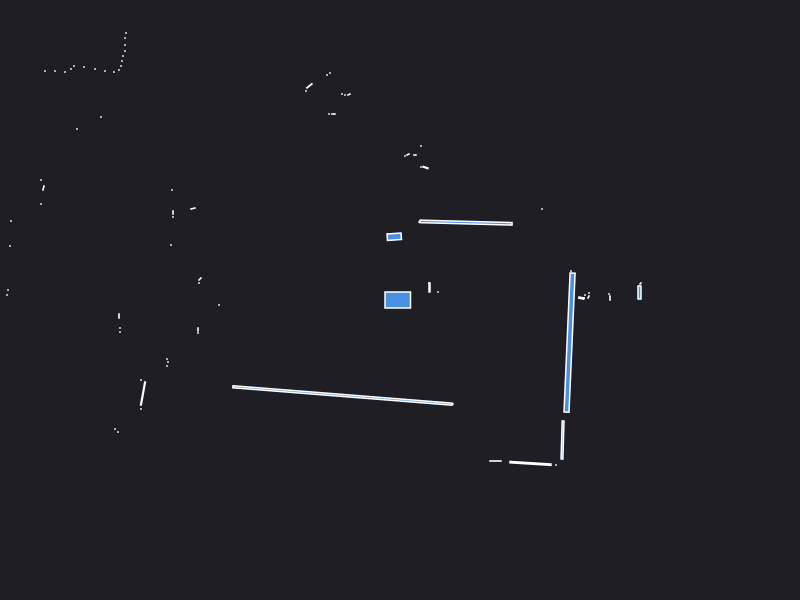

The table this chart was drawn from, first rows:
0.000000	0.000000	0.049500
2.395	0.075	0.007500
2.405	0.165	0.000943
2.1	0.02	0.001260
2.09	0.06	0.000441
1.885	0.03	0.001250
1.89	0.07	0.000441
1.84	0.02	0.000441
1.85	0.05	0.000441
1.814	0.01923	0.003004
1.71	0.29	0.000441
0.38	0.08	0.000441
0.295	0.125	0.003300
0.29	0.17	0.000441
1.42	0.91	0.000441
0.6602	0.7739	0.06535
0.19	0.78	0.000441
0.255	1.325	0.002940
0.21	1.33	0.000441
0.21	1.54	0.000441
0.15	1.45	0.000840
0.08	1.455	0.001250
0.05	1.44	0.000441
-0.12	0.66	0.000441
-0.05769	0.6327	0.01558
-0.51	2.055	0.001250
-0.55	2.05	0.000441
-0.58	2.06	0.000441
-0.7	2.27	0.000441
-0.73	2.25	0.000441
-0.665	1.86	0.001050
-0.71	1.86	0.000441
-0.906	2.141	0.004493
-0.94	2.09	0.000441
-1.6	3.32	0.000441
-1.65	3.32	0.000441
-1.7	3.32	0.000441
-1.76	3.33	0.000441
-1.82	3.34	0.000441
-1.88	3.35	0.000441
-1.95	3.38	0.000441
-3	4.9	0.000441
-3.01	4.78	0.000441
-3.03	4.68	0.000441
-3.06	4.6	0.000441
-2.8	3.7	0.000441
-3.22	3.75	0.000441
-3.31	3.76	0.000441
-3.41	3.77	0.000441
-3.4	3.57	0.000441
-3.41	3.49	0.000441
-2.74	2.67	0.000441
-2.75	2.62	0.000441
-2.75	2.55	0.000441
-2.75	2.49	0.000441
-2.77	2.44	0.000441
-2.78	2.39	0.000441
-2.79	2.34	0.000441
-2.81	2.3	0.000441
-2.86	2.28	0.000441
-2.95	2.29	0.000441
... 44 more rows
